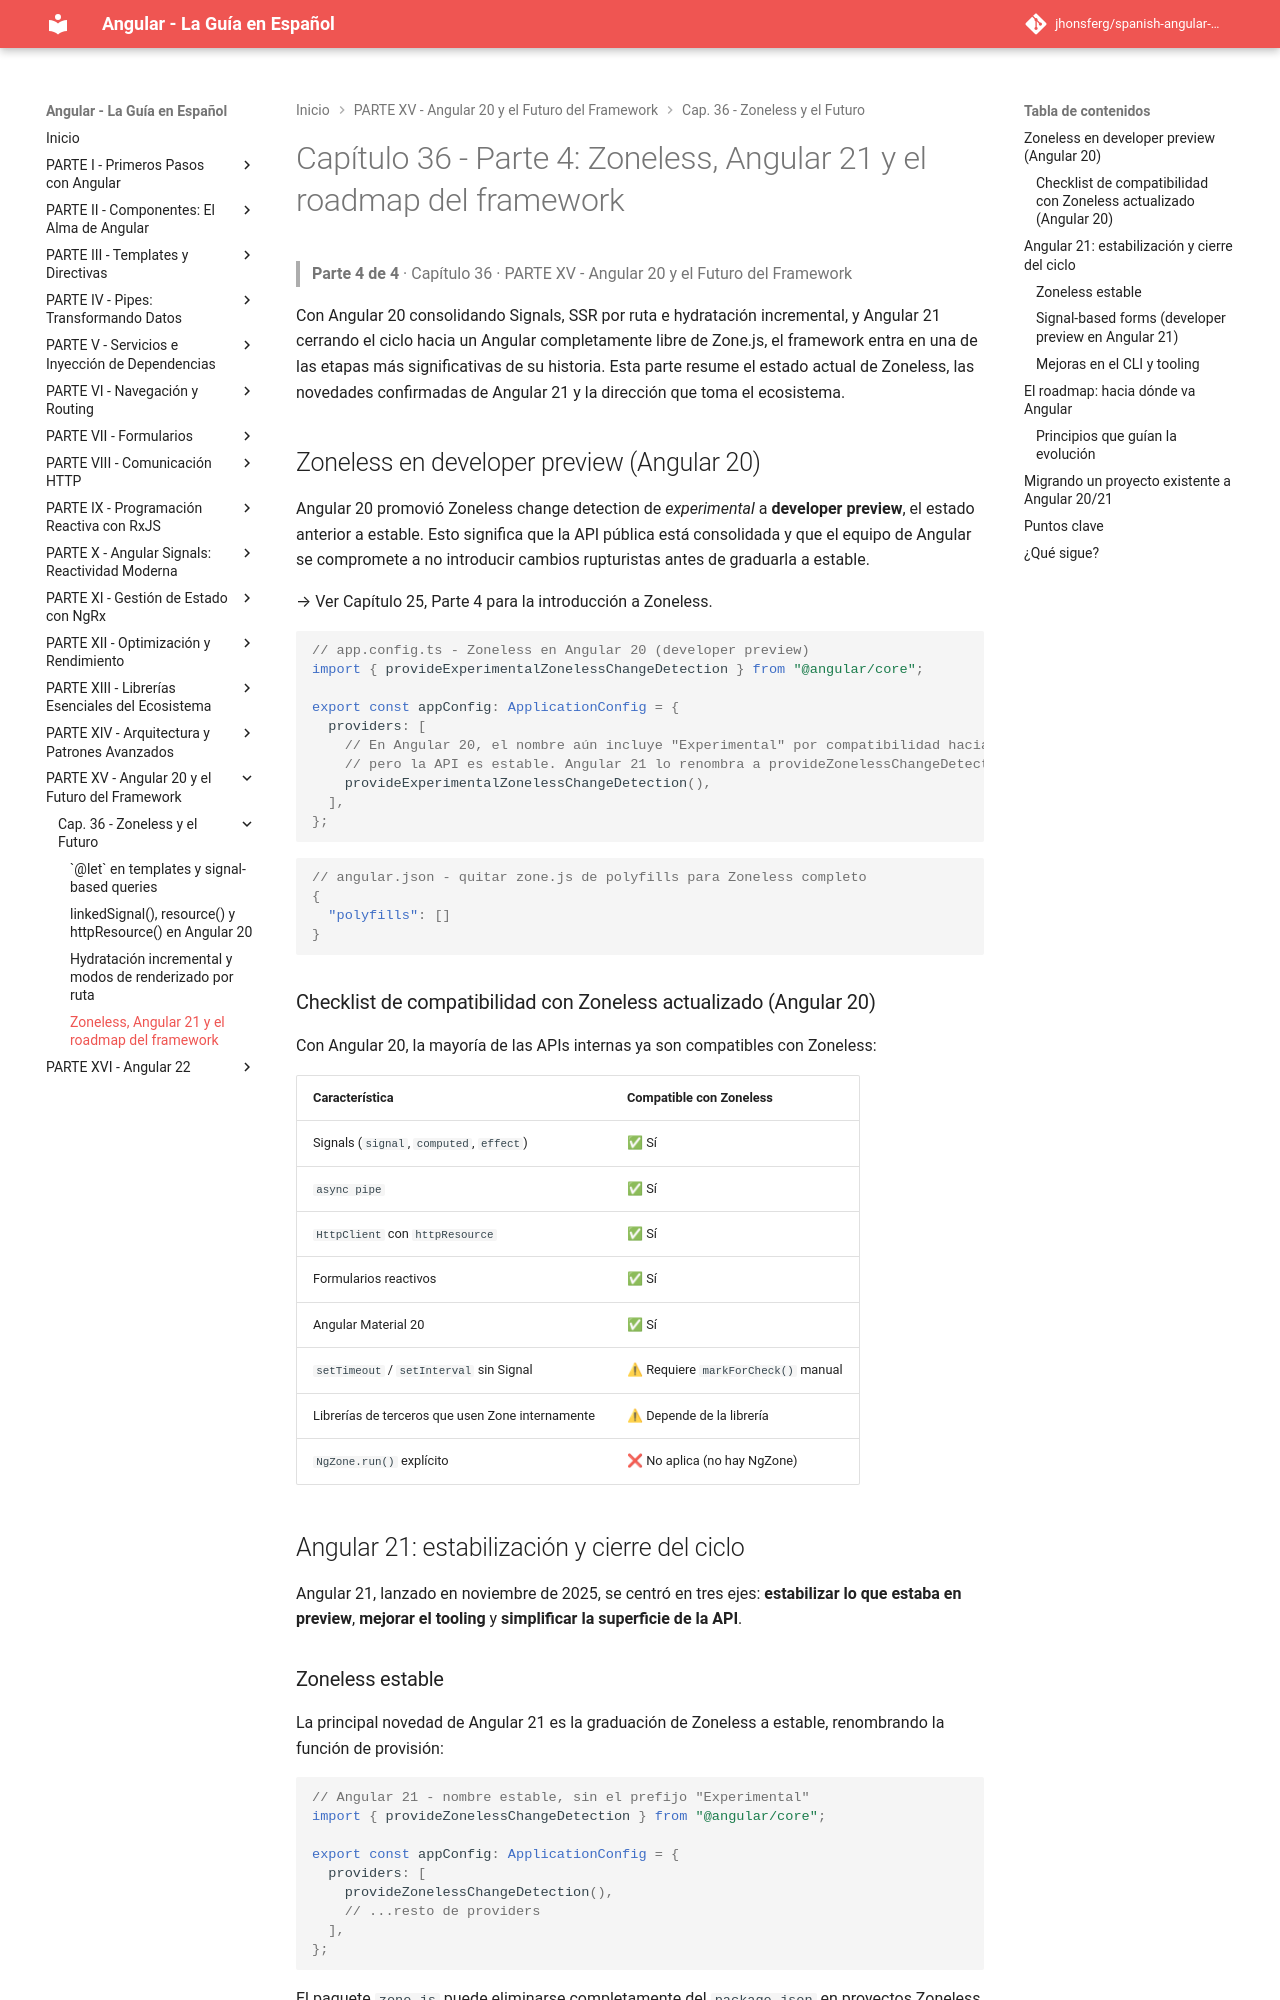

repository: jhonsferg/spanish-angular-guide · page: 36-zoneless-y-el-futuro/4-zoneless-angular-21-y-el-roadmap-del-framework/index.html · generator: mkdocs

# Capítulo 36 - Parte 4: Zoneless, Angular 21 y el roadmap del framework

> **Parte 4 de 4** · Capítulo 36 · PARTE XV - Angular 20 y el Futuro del Framework

Con Angular 20 consolidando Signals, SSR por ruta e hydratación incremental, y Angular 21 cerrando el ciclo hacia un Angular completamente libre de Zone.js, el framework entra en una de las etapas más significativas de su historia. Esta parte resume el estado actual de Zoneless, las novedades confirmadas de Angular 21 y la dirección que toma el ecosistema.

## Zoneless en developer preview (Angular 20)

Angular 20 promovió Zoneless change detection de _experimental_ a **developer preview**, el estado anterior a estable. Esto significa que la API pública está consolidada y que el equipo de Angular se compromete a no introducir cambios rupturistas antes de graduarla a estable.

→ Ver Capítulo 25, Parte 4 para la introducción a Zoneless.

```typescript
// app.config.ts - Zoneless en Angular 20 (developer preview)
import { provideExperimentalZonelessChangeDetection } from "@angular/core";

export const appConfig: ApplicationConfig = {
  providers: [
    // En Angular 20, el nombre aún incluye "Experimental" por compatibilidad hacia atrás
    // pero la API es estable. Angular 21 lo renombra a provideZonelessChangeDetection()
    provideExperimentalZonelessChangeDetection(),
  ],
};
```

```json
// angular.json - quitar zone.js de polyfills para Zoneless completo
{
  "polyfills": []
}
```

### Checklist de compatibilidad con Zoneless actualizado (Angular 20)

Con Angular 20, la mayoría de las APIs internas ya son compatibles con Zoneless:

| Característica                                   | Compatible con Zoneless             |
| ------------------------------------------------ | ----------------------------------- |
| Signals (`signal`, `computed`, `effect`)         | ✅ Sí                               |
| `async pipe`                                     | ✅ Sí                               |
| `HttpClient` con `httpResource`                  | ✅ Sí                               |
| Formularios reactivos                            | ✅ Sí                               |
| Angular Material 20                              | ✅ Sí                               |
| `setTimeout` / `setInterval` sin Signal          | ⚠ Requiere `markForCheck()` manual |
| Librerías de terceros que usen Zone internamente | ⚠ Depende de la librería           |
| `NgZone.run()` explícito                         | ❌ No aplica (no hay NgZone)        |

## Angular 21: estabilización y cierre del ciclo

Angular 21, lanzado en noviembre de 2025, se centró en tres ejes: **estabilizar lo que estaba en preview**, **mejorar el tooling** y **simplificar la superficie de la API**.

### Zoneless estable

La principal novedad de Angular 21 es la graduación de Zoneless a estable, renombrando la función de provisión:

```typescript
// Angular 21 - nombre estable, sin el prefijo "Experimental"
import { provideZonelessChangeDetection } from "@angular/core";

export const appConfig: ApplicationConfig = {
  providers: [
    provideZonelessChangeDetection(),
    // ...resto de providers
  ],
};
```

El paquete `zone.js` puede eliminarse completamente del `package.json` en proyectos Zoneless de Angular 21.
